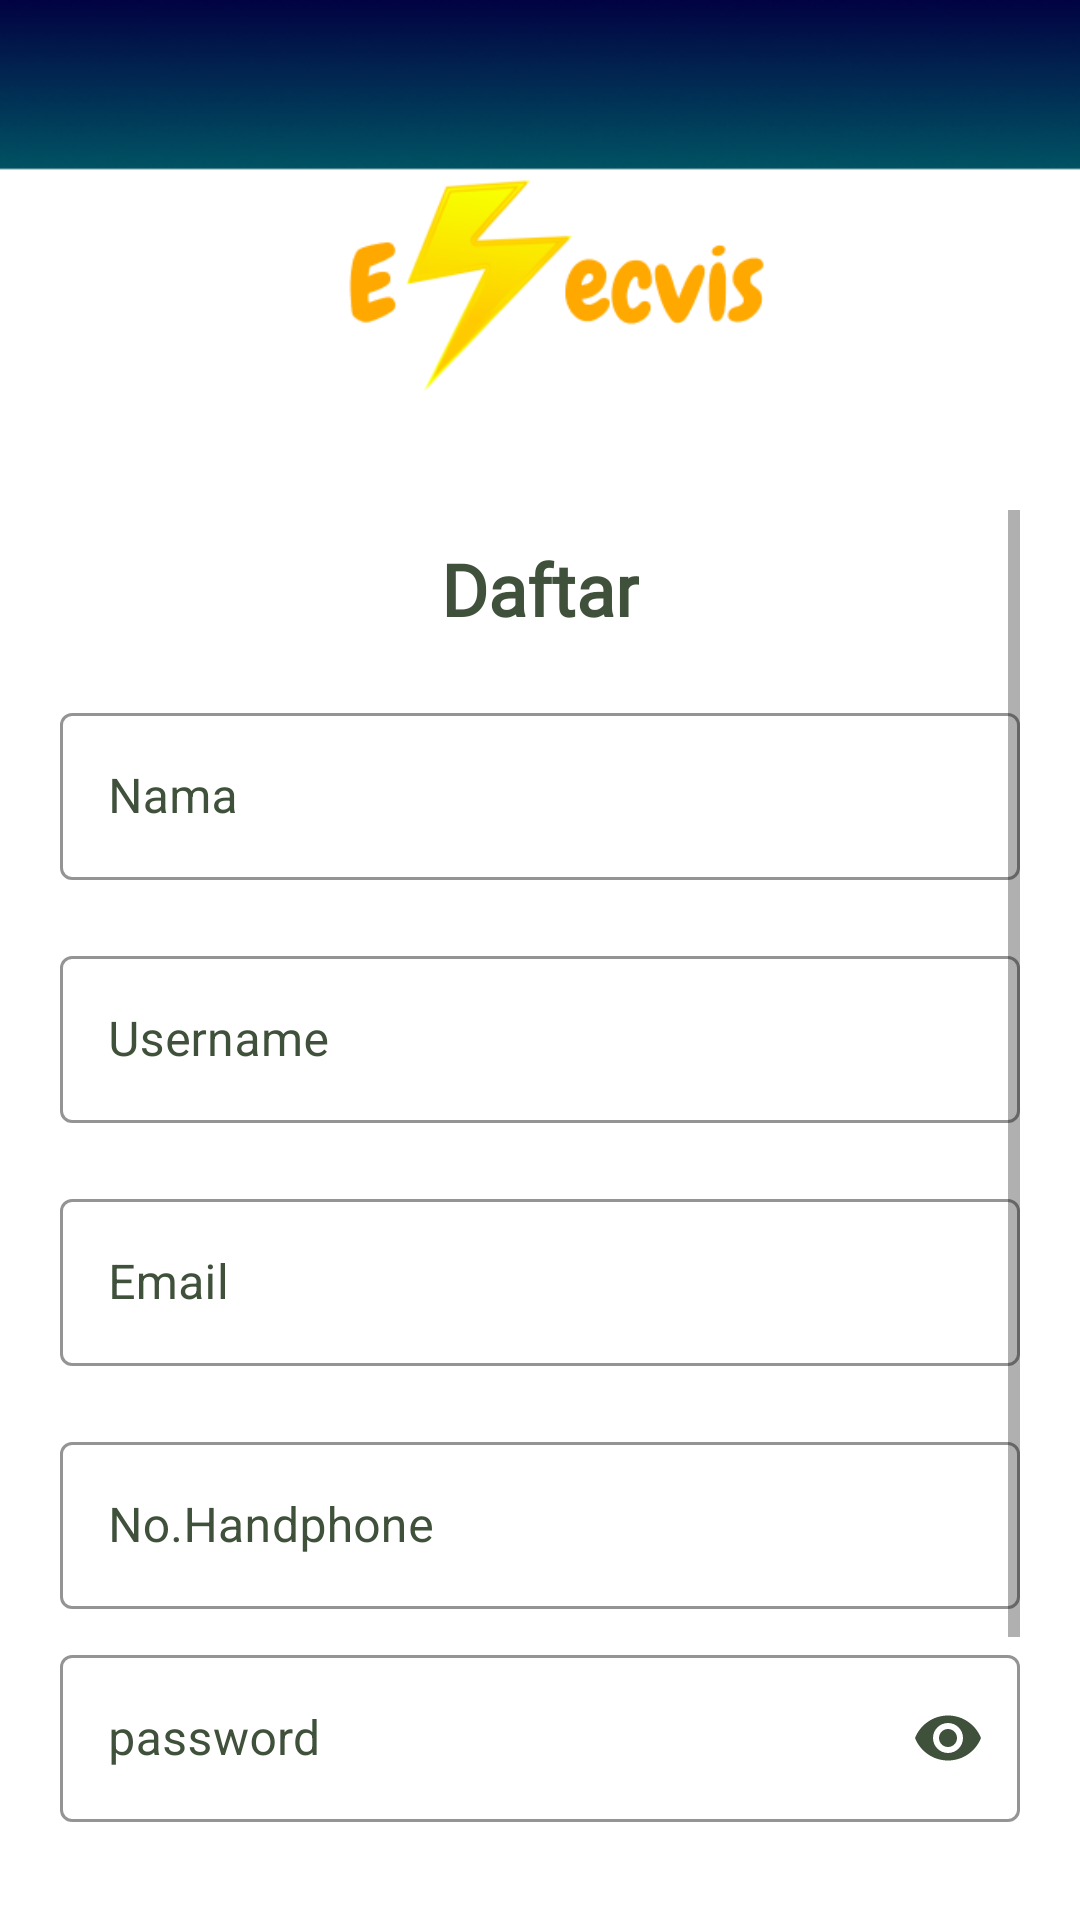

Android layout source for this screen:
<!-- AndroidManifest.xml: application theme Theme.TAElecvis -->
<!-- res/layout/fragment_register.xml -->
<?xml version="1.0" encoding="utf-8"?>
<androidx.constraintlayout.widget.ConstraintLayout xmlns:android="http://schemas.android.com/apk/res/android"
    xmlns:tools="http://schemas.android.com/tools"
    xmlns:app="http://schemas.android.com/apk/res-auto"
    android:layout_width="match_parent"
    android:background="@drawable/basebackground"
    android:padding="20dp"
    android:layout_height="match_parent"
    tools:context=".view.RegisterFragment">

    <ImageView
        android:id="@+id/iv_Register"
        android:layout_width="150dp"
        android:layout_height="150dp"
        android:src="@drawable/logo"
        app:layout_constraintTop_toTopOf="parent"
        app:layout_constraintEnd_toEndOf="parent"
        app:layout_constraintStart_toStartOf="parent"
        tools:ignore="ContentDescription" />

   <ScrollView
       android:layout_width="match_parent"
       android:layout_height="550dp"
       android:orientation="vertical"
       android:scrollbars="vertical"
       app:layout_constraintTop_toBottomOf="@+id/iv_Register"
       >

       <LinearLayout
           android:layout_width="match_parent"
           android:layout_height="wrap_content"
           android:orientation="vertical"
           >

           <TextView
               android:id="@+id/tv_login"
               android:layout_width="wrap_content"
               android:layout_height="wrap_content"
               android:text="@string/daftar"
               android:textStyle="bold"
               android:layout_gravity="center"
               android:fontFamily="@font/poppins_bold"
               android:textColor="@color/earth_02"
               android:layout_marginTop="@dimen/margin_10"
               android:textSize="24sp"
               app:layout_constraintEnd_toEndOf="parent"
               app:layout_constraintStart_toStartOf="parent"
               app:layout_constraintTop_toBottomOf="@id/iv_Register"
               tools:ignore="TextContrastCheck" />

           <com.google.android.material.textfield.TextInputLayout
               android:id="@+id/outlinedTextField1"
               android:layout_width="match_parent"
               android:layout_height="wrap_content"
               style="@style/Widget.MaterialComponents.TextInputLayout.OutlinedBox"
               android:hint="@string/nama"
               app:boxStrokeColor="@color/earth_02"
               android:textColorHint="@color/earth_02"
               android:layout_marginTop="20dp"
               app:layout_constraintStart_toStartOf="parent"
               app:layout_constraintEnd_toEndOf="parent"
               app:layout_constraintTop_toBottomOf="@id/tv_login">

               <com.google.android.material.textfield.TextInputEditText
                   android:id="@+id/etName_regist"
                   android:textColor="@color/earth_02"
                   android:layout_width="match_parent"
                   android:layout_height="wrap_content"
                   tools:ignore="TextContrastCheck,VisualLintTextFieldSize" />
           </com.google.android.material.textfield.TextInputLayout>

           <com.google.android.material.textfield.TextInputLayout
               android:id="@+id/outlinedTextField"
               android:layout_width="match_parent"
               android:layout_height="wrap_content"
               style="@style/Widget.MaterialComponents.TextInputLayout.OutlinedBox"
               android:hint="@string/username"
               app:boxStrokeColor="@color/earth_02"
               android:textColorHint="@color/earth_02"
               android:layout_marginTop="20dp"
               app:layout_constraintStart_toStartOf="parent"
               app:layout_constraintEnd_toEndOf="parent"
               app:layout_constraintTop_toBottomOf="@id/outlinedTextField1">

               <com.google.android.material.textfield.TextInputEditText
                   android:id="@+id/etUsername_regist"
                   android:textColor="@color/earth_02"
                   android:layout_width="match_parent"
                   android:layout_height="wrap_content"
                   tools:ignore="TextContrastCheck,VisualLintTextFieldSize" />
           </com.google.android.material.textfield.TextInputLayout>

           <com.google.android.material.textfield.TextInputLayout
               android:id="@+id/outlinedTextField2"
               android:layout_width="match_parent"
               android:layout_height="wrap_content"
               style="@style/Widget.MaterialComponents.TextInputLayout.OutlinedBox"
               android:hint="@string/email"
               app:boxStrokeColor="@color/earth_02"
               android:textColorHint="@color/earth_02"
               android:layout_marginTop="20dp"
               app:layout_constraintStart_toStartOf="parent"
               app:layout_constraintEnd_toEndOf="parent"
               app:layout_constraintTop_toBottomOf="@id/outlinedTextField">

               <com.google.android.material.textfield.TextInputEditText
                   android:id="@+id/etEmail_regist"
                   android:textColor="@color/earth_02"
                   android:layout_width="match_parent"
                   android:layout_height="wrap_content"
                   tools:ignore="TextContrastCheck,VisualLintTextFieldSize" />
           </com.google.android.material.textfield.TextInputLayout>

           <com.google.android.material.textfield.TextInputLayout
               android:id="@+id/outlinedTextField3"
               android:layout_width="match_parent"
               android:layout_height="wrap_content"
               style="@style/Widget.MaterialComponents.TextInputLayout.OutlinedBox"
               android:hint="@string/no_handphone"
               app:boxStrokeColor="@color/earth_02"
               android:textColorHint="@color/earth_02"
               android:layout_marginTop="20dp"
               app:endIconDrawable="@drawable/ic_check"
               app:layout_constraintStart_toStartOf="parent"
               app:layout_constraintEnd_toEndOf="parent"
               app:layout_constraintTop_toBottomOf="@id/outlinedTextField2">

               <com.google.android.material.textfield.TextInputEditText
                   android:id="@+id/etNoHandphone_regist"
                   android:textColor="@color/earth_02"
                   android:layout_width="match_parent"
                   android:layout_height="wrap_content"
                   tools:ignore="TextContrastCheck,VisualLintTextFieldSize" />
           </com.google.android.material.textfield.TextInputLayout>

           <com.google.android.material.textfield.TextInputLayout
               android:id="@+id/outlinedTextField4"
               android:layout_width="match_parent"
               android:layout_height="wrap_content"
               style="@style/Widget.MaterialComponents.TextInputLayout.OutlinedBox"
               android:hint="@string/password"
               app:boxStrokeColor="@color/earth_02"
               android:textColorHint="@color/earth_02"
               android:layout_marginTop="10dp"
               app:layout_constraintStart_toStartOf="parent"
               app:layout_constraintEnd_toEndOf="parent"
               app:endIconMode="password_toggle"
               app:endIconTint="@color/earth_02"
               app:layout_constraintTop_toBottomOf="@id/outlinedTextField3">

               <com.google.android.material.textfield.TextInputEditText
                   android:id="@+id/etPassword_regist"
                   android:layout_width="match_parent"
                   android:inputType="textPassword"
                   android:textColor="@color/earth_02"
                   android:layout_height="wrap_content"
                   tools:ignore="TextContrastCheck,VisualLintTextFieldSize" />
           </com.google.android.material.textfield.TextInputLayout>

           <com.google.android.material.textfield.TextInputLayout
               android:id="@+id/outlinedTextField5"
               android:layout_width="match_parent"
               android:layout_height="wrap_content"
               style="@style/Widget.MaterialComponents.TextInputLayout.OutlinedBox"
               android:hint="@string/confirm_password"
               android:textColorHint="@color/earth_02"
               app:boxStrokeColor="@color/earth_02"
               android:layout_marginTop="10dp"
               app:layout_constraintStart_toStartOf="parent"
               app:layout_constraintEnd_toEndOf="parent"
               app:endIconMode="password_toggle"
               app:endIconTint="@color/earth_02"
               app:layout_constraintTop_toBottomOf="@id/outlinedTextField4">

               <com.google.android.material.textfield.TextInputEditText
                   android:id="@+id/etConfirmPassword_regist"
                   android:inputType="textPassword"
                   android:textColor="@color/earth_02"
                   android:layout_width="match_parent"
                   android:layout_height="wrap_content"
                   tools:ignore="TextContrastCheck,VisualLintTextFieldSize" />
           </com.google.android.material.textfield.TextInputLayout>

           <com.google.android.material.button.MaterialButton
               android:id="@+id/btn_register"
               android:layout_width="match_parent"
               android:layout_height="wrap_content"
               android:layout_marginTop="20dp"
               android:backgroundTint="@color/federal_blue"
               android:text="@string/daftar"
               app:cornerRadius="@dimen/margin_25"
               android:textColor="@color/white"
               app:layout_constraintEnd_toEndOf="parent"
               app:layout_constraintStart_toStartOf="parent"
               app:layout_constraintTop_toBottomOf="@id/outlinedTextField5"
               tools:ignore="DuplicateSpeakableTextCheck,TextContrastCheck,VisualLintButtonSize"
               />

           <TextView
               android:id="@+id/tv_link_masuk"
               android:layout_width="wrap_content"
               android:layout_height="wrap_content"
               app:layout_constraintTop_toBottomOf="@+id/btn_register"
               app:layout_constraintEnd_toEndOf="parent"
               android:textColor="@color/earth_02"
               android:layout_marginBottom="200dp"
               android:layout_marginTop="@dimen/margin_10"
               android:text="@string/sudah_punya_akun_masuk"
               />

       </LinearLayout>

   </ScrollView>



</androidx.constraintlayout.widget.ConstraintLayout>
<!-- resources referenced by this layout -->
<resources>
  <color name="earth_02">#40513B</color>
  <color name="federal_blue">#03045E</color>
  <color name="white">#FFFFFFFF</color>
  <dimen name="margin_10">10dp</dimen>
  <dimen name="margin_25">25dp</dimen>
  <!-- drawable basebackground: png bitmap (drawable, 15812 bytes) -->
  <!-- drawable ic_check (drawable) -->
  <vector android:height="24dp" android:tint="#22B118"
      android:viewportHeight="24" android:viewportWidth="24"
      android:width="24dp" xmlns:android="http://schemas.android.com/apk/res/android">
      <path android:fillColor="@android:color/white" android:pathData="M16.59,7.58L10,14.17l-3.59,-3.58L5,12l5,5 8,-8zM12,2C6.48,2 2,6.48 2,12s4.48,10 10,10 10,-4.48 10,-10S17.52,2 12,2zM12,20c-4.42,0 -8,-3.58 -8,-8s3.58,-8 8,-8 8,3.58 8,8 -3.58,8 -8,8z"/>
  </vector>
  <!-- drawable logo: png bitmap (drawable, 10311 bytes) -->
  <string name="confirm_password">Confirm password</string>
  <string name="daftar">Daftar</string>
  <string name="email">Email</string>
  <string name="nama">Nama</string>
  <string name="no_handphone">No.Handphone</string>
  <string name="password">password</string>
  <string name="sudah_punya_akun_masuk">Sudah Punya Akun? Masuk</string>
  <string name="username">Username</string>
  <style name="Theme.TAElecvis" parent="Theme.MaterialComponents.DayNight.NoActionBar">
          
          <item name="colorPrimary">@color/purple_500</item>
          <item name="colorPrimaryVariant">@color/purple_700</item>
          <item name="colorOnPrimary">@color/white</item>
          
          <item name="colorSecondary">@color/teal_200</item>
          <item name="colorSecondaryVariant">@color/teal_700</item>
          <item name="colorOnSecondary">@color/black</item>
          
          <item name="android:statusBarColor">?attr/colorPrimaryVariant</item>
          
      </style>
  <color name="purple_500">#FF6200EE</color>
  <color name="purple_700">#FF3700B3</color>
  <color name="teal_200">#FF03DAC5</color>
  <color name="teal_700">#FF018786</color>
  <color name="black">#FF000000</color>
</resources>
